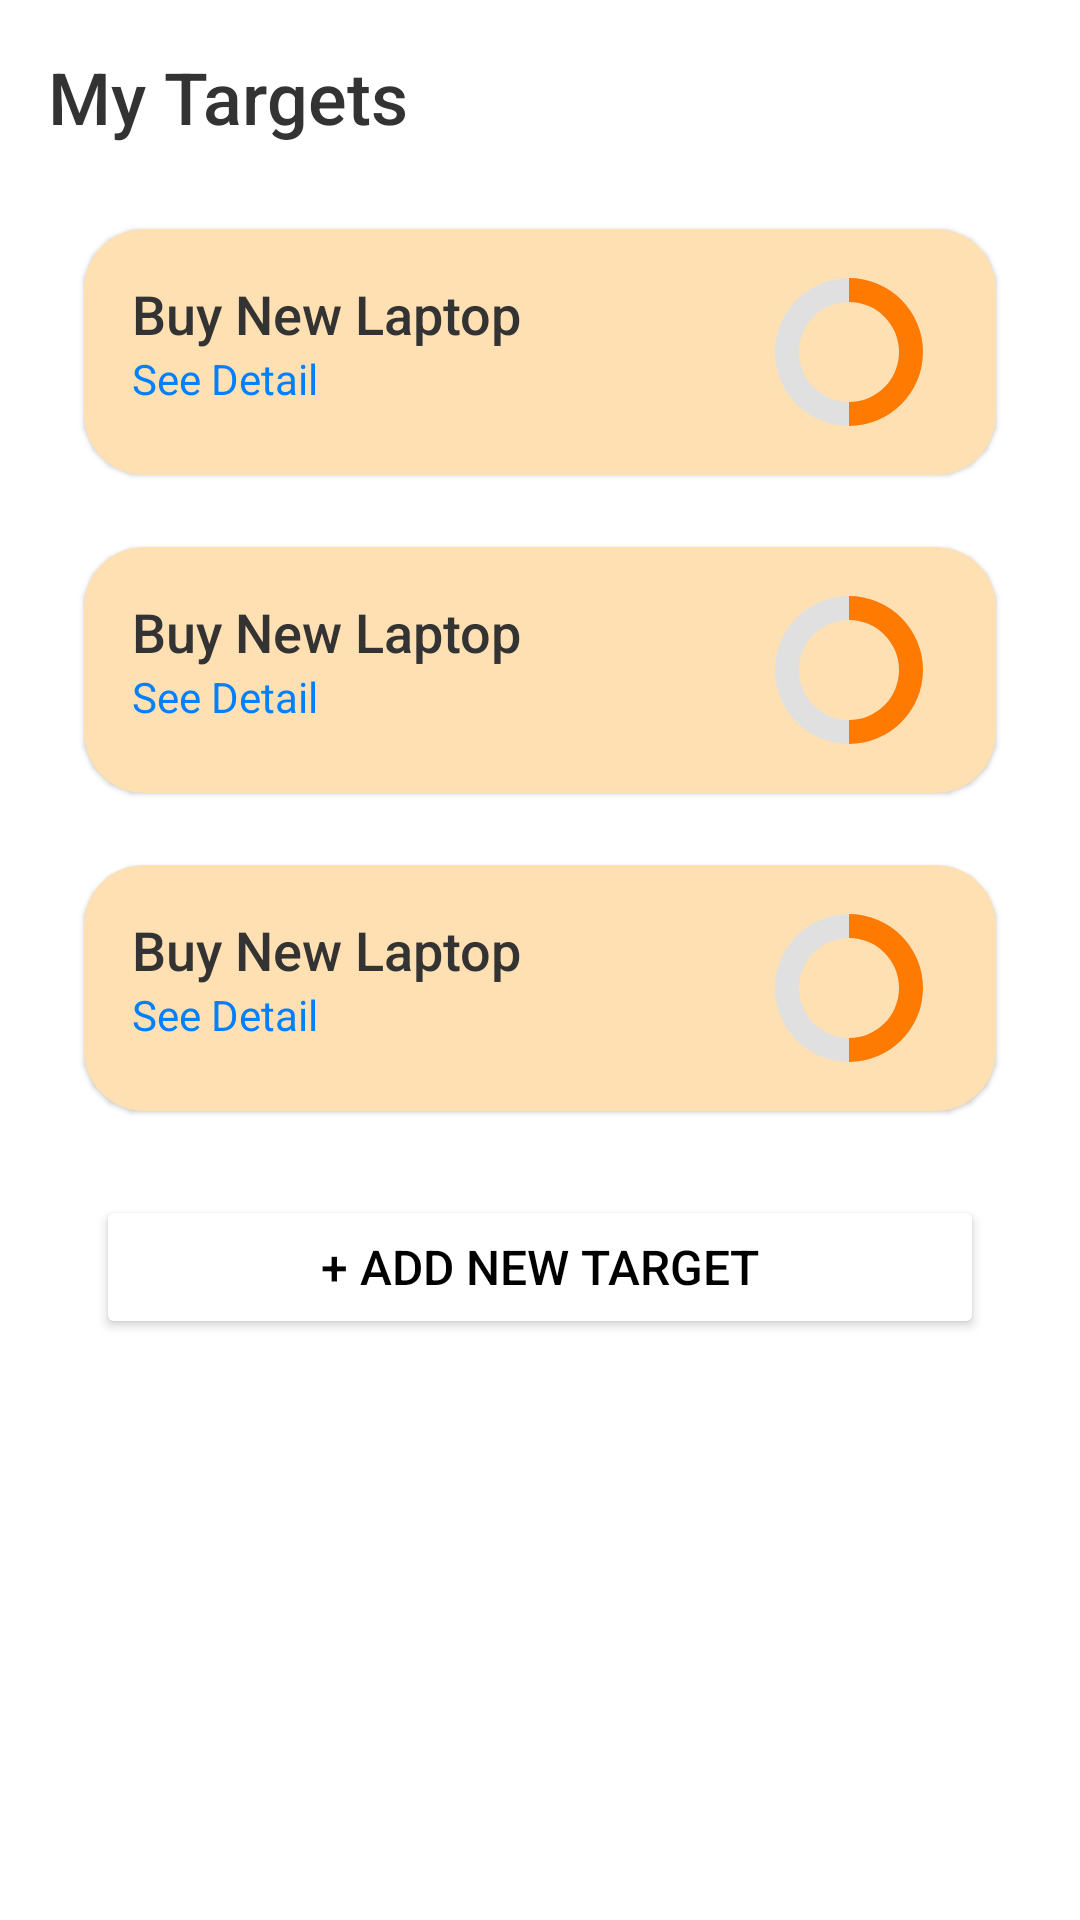

Produce the Android XML layout that renders to this screen, including the resource entries it uses.
<!-- AndroidManifest.xml: application theme Theme.TestFrontEnd -->
<!-- res/layout/fragment_target.xml -->
<?xml version="1.0" encoding="utf-8"?>
<LinearLayout xmlns:android="http://schemas.android.com/apk/res/android"
    xmlns:tools="http://schemas.android.com/tools"
    xmlns:app="http://schemas.android.com/apk/res-auto"
    android:orientation="vertical"
    android:layout_width="match_parent"
    android:layout_height="match_parent"
    android:padding="16dp"
    tools:context=".ui.target.TargetFragment">

    
    <TextView
        android:id="@+id/tvTitle"
        android:layout_width="wrap_content"
        android:layout_height="wrap_content"
        android:text="My Targets"
        android:textSize="24sp"
        android:textColor="#333"
        android:fontFamily="sans-serif-medium"
        android:paddingBottom="16dp" />

    
    <ScrollView
        android:layout_width="match_parent"
        android:layout_height="0dp"
        android:layout_weight="1">

        <LinearLayout
            android:orientation="vertical"
            android:layout_width="match_parent"
            android:layout_height="wrap_content">

            
            <include layout="@layout/item_target_card" />

            
            <include layout="@layout/item_target_card" />

            
            <include layout="@layout/item_target_card" />

            
            <Button
                android:id="@+id/btnAddNewTarget"
                android:layout_width="match_parent"
                android:layout_height="wrap_content"
                android:layout_margin="16dp"
                android:text="+ Add New Target"
                android:textSize="16sp"
                android:textColor="#000"
                android:backgroundTint="#fff"
                android:elevation="6dp"
                android:paddingVertical="12dp"
                app:strokeColor="#000"
                app:strokeWidth="1dp"
                android:gravity="center"
                app:rippleColor="#999" />
        </LinearLayout>
    </ScrollView>

</LinearLayout>
<!-- res/layout/item_target_card.xml (included above) -->
<?xml version="1.0" encoding="utf-8"?>
<com.google.android.material.card.MaterialCardView xmlns:android="http://schemas.android.com/apk/res/android"
    xmlns:app="http://schemas.android.com/apk/res-auto"
    android:layout_width="match_parent"
    android:layout_height="wrap_content"
    android:layout_margin="12dp"
    app:cardCornerRadius="20dp"
    app:cardBackgroundColor="#FFE0B2">

    <androidx.constraintlayout.widget.ConstraintLayout
        android:layout_width="match_parent"
        android:layout_height="wrap_content"
        android:padding="16dp">

        
        <TextView
            android:id="@+id/tvTargetTitle"
            android:layout_width="0dp"
            android:layout_height="wrap_content"
            android:text="Buy New Laptop"
            android:textSize="18sp"
            android:textColor="#333333"
            android:fontFamily="sans-serif-medium"
            app:layout_constraintTop_toTopOf="parent"
            app:layout_constraintStart_toStartOf="parent"
            app:layout_constraintEnd_toStartOf="@id/progressCircle"
            app:layout_constraintBottom_toTopOf="@id/tvDescription" />

        
        <TextView
            android:id="@+id/tvDescription"
            android:layout_width="wrap_content"
            android:layout_height="wrap_content"
            android:text="See Detail"
            android:textSize="14sp"
            android:textColor="#0080FF"
            app:layout_constraintTop_toBottomOf="@id/tvTargetTitle"
            app:layout_constraintStart_toStartOf="parent" />

        
        <ProgressBar
            android:id="@+id/progressCircle"
            style="?android:attr/progressBarStyleHorizontal"
            android:layout_width="50dp"
            android:layout_height="50dp"
            android:layout_marginEnd="8dp"
            android:indeterminate="false"
            android:max="100"
            android:progress="50"
            android:rotation="270"
            app:layout_constraintTop_toTopOf="parent"
            app:layout_constraintBottom_toBottomOf="parent"
            app:layout_constraintEnd_toEndOf="parent"
            android:progressDrawable="@drawable/circular_progress_bar" />

    </androidx.constraintlayout.widget.ConstraintLayout>
</com.google.android.material.card.MaterialCardView>
<!-- resources referenced by this layout -->
<resources>
  <!-- drawable circular_progress_bar (drawable) -->
  <layer-list xmlns:android="http://schemas.android.com/apk/res/android">
      <item android:id="@android:id/background">
          <shape android:shape="ring"
              android:thickness="8dp"
              android:useLevel="false">
              <solid android:color="#E0E0E0" />
          </shape>
      </item>
  
      <item android:id="@android:id/secondaryProgress">
          <shape android:shape="ring"
              android:thickness="8dp"
              android:useLevel="true">
              <solid android:color="#FFC966" />
          </shape>
      </item>
  
      <item android:id="@android:id/progress">
          <shape android:shape="ring"
              android:thickness="8dp"
              android:useLevel="true">
              <solid android:color="#FF7A00" />
          </shape>
      </item>
  </layer-list>
  <style name="Theme.TestFrontEnd" parent="Theme.MaterialComponents.Light.DarkActionBar">
          
          <item name="colorPrimary">@color/purple_500</item>
          <item name="colorPrimaryVariant">@color/purple_700</item>
          <item name="colorOnPrimary">@color/white</item>
          
          <item name="colorSecondary">@color/teal_200</item>
          <item name="colorSecondaryVariant">@color/teal_700</item>
          <item name="colorOnSecondary">@color/white</item>
          
          <item name="android:statusBarColor">?attr/colorPrimaryVariant</item>
          
      </style>
  <color name="purple_500">#FFF</color>
  <color name="purple_700">#FFF</color>
  <color name="white">#FFFFFFFF</color>
  <color name="teal_200">#FF03DAC5</color>
  <color name="teal_700">#FF018786</color>
</resources>
